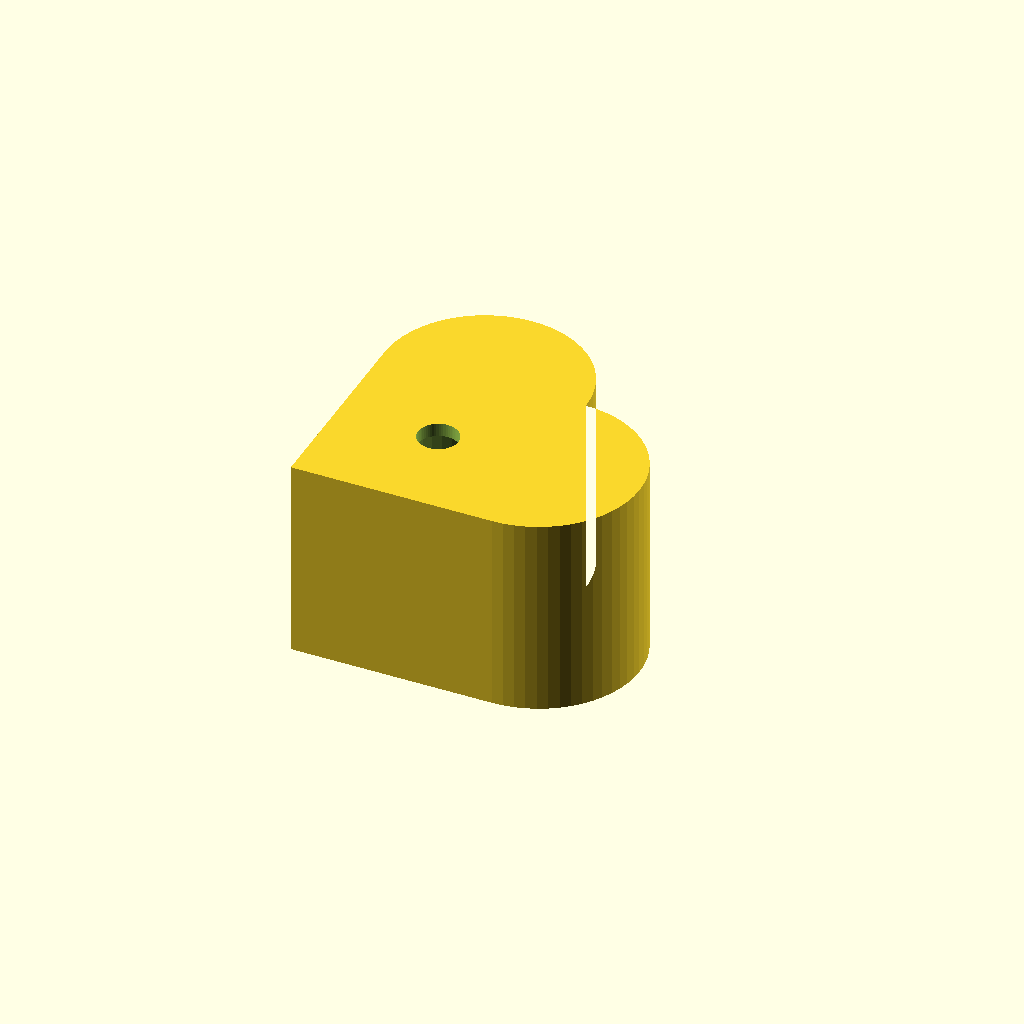
Cell 1: rendered with the file's own defaults.
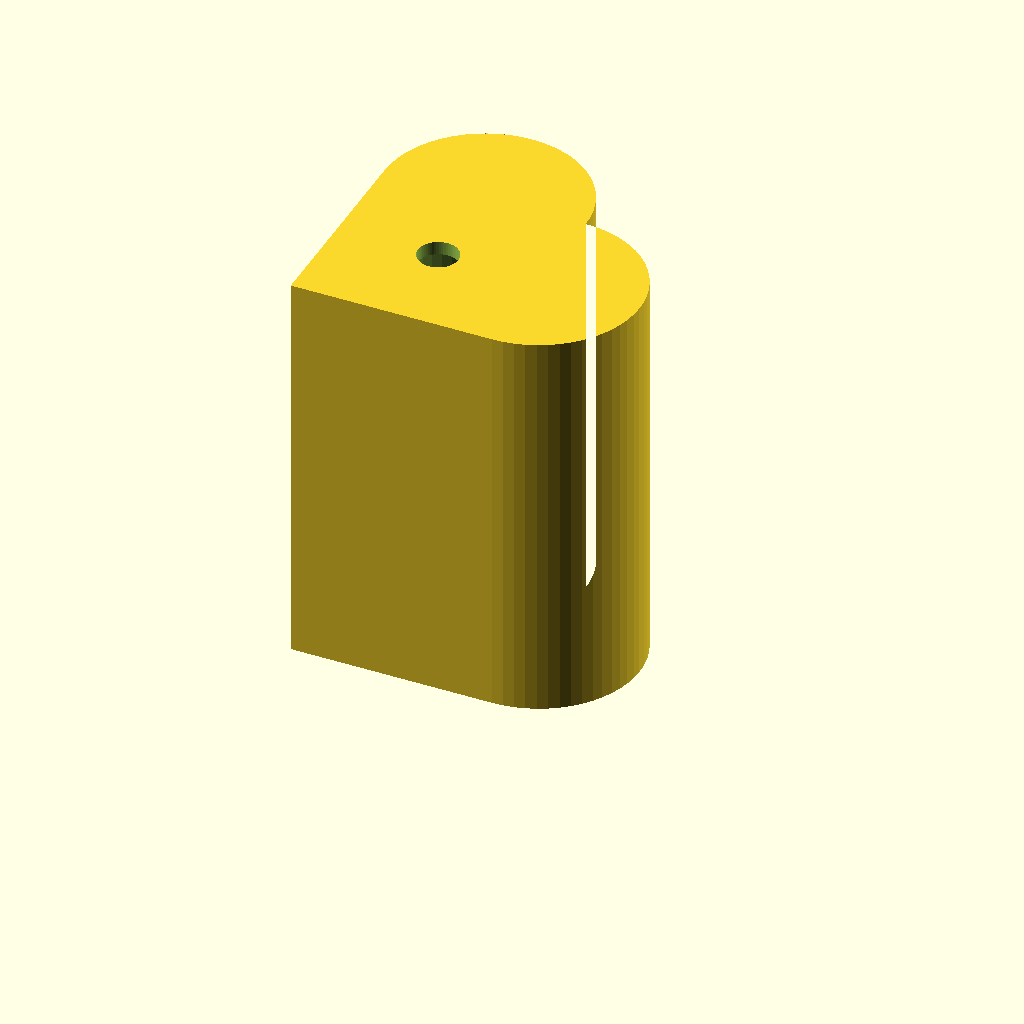
Cell 2 — h_height set to 60, the other parameters unchanged.
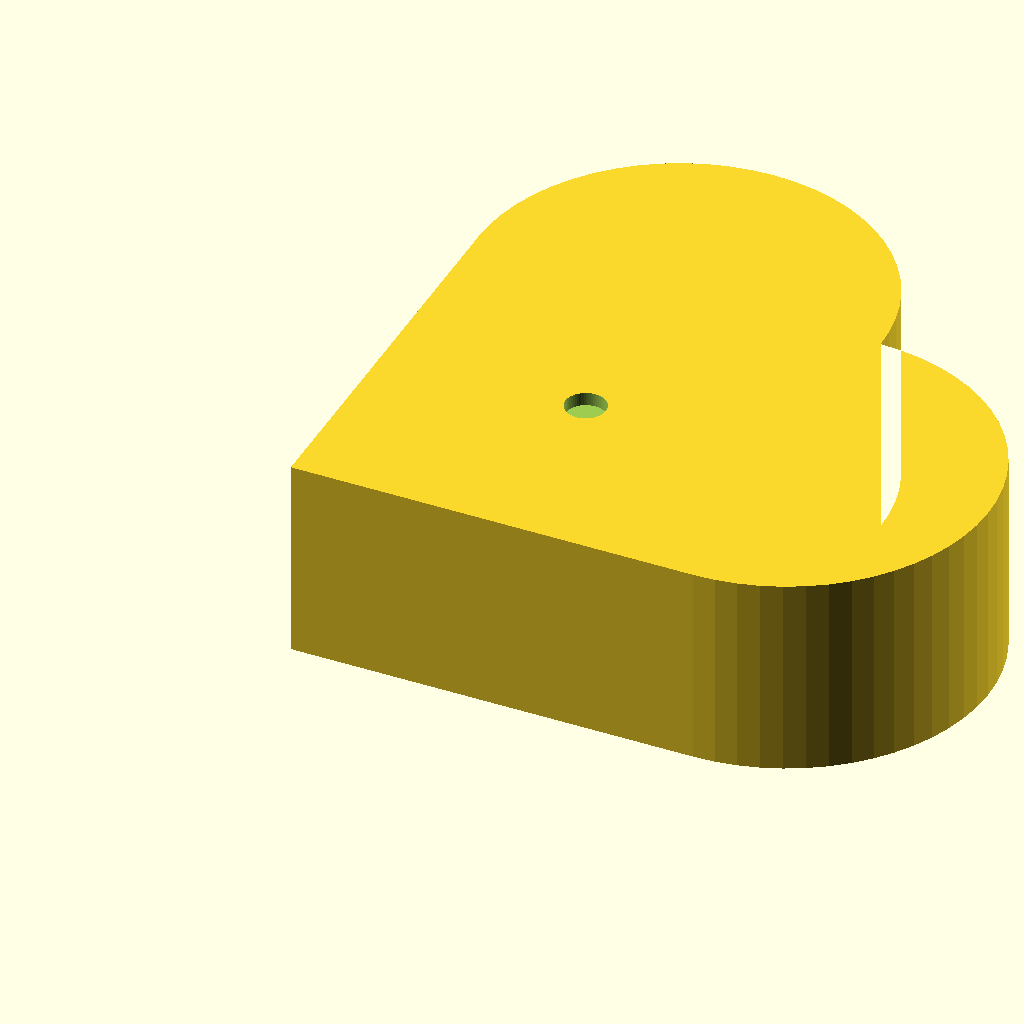
Cell 3: h_size = 60 (everything else at default).
All cells are drawn from one camera (rotation 55°, 0°, 25°, orthographic, colour scheme Cornfield), so only the parameter changes between them.
The OpenSCAD source (inputs/thingiverse/files/thing-2278779/files/heart-planter.scad):
$fn=60;
h_height=30;
hc_height=10;
h_size = 30;
t = 2;
support_r=3;
support_h=3;
planter = 1;

module flat_heart( h, s) {
  square(s);

  translate([s/2, s, 0])
  circle(s/2);

  translate([s, s/2, 0])
  circle(s/2);
}

module heart( h, s){
    difference()
    {
        linear_extrude(height=h) flat_heart( h, s);
        linear_extrude(height=h-t) translate( [ t/2, t/2, 0]) flat_heart( h-t, s-t);
    }
}

module cover( with_feet){
    // cover
    union(){
    rotate([180, 0, 90]) translate( [-t, -t, -hc_height]) heart( hc_height, h_size+t*2);
    if ( with_feet == 1){
        // feets
        translate([h_size/2, h_size/4, -2+support_h]) cylinder( r=support_r, h=support_h);
        translate([h_size, h_size/4, -2+support_h]) cylinder( r=support_r, h=support_h);
        rotate([0, 0, 90]){
            translate([h_size/2, -h_size/4, -2+support_h]) cylinder( r=support_r, h=support_h);
            translate([h_size, -h_size/4, -2+support_h]) cylinder( r=support_r, h=support_h);
        }
        rotate([0, 0, 20]) translate([h_size, h_size/2, -2+support_h]) cylinder( r=support_r, h=support_h);
        }
    }
}
module heart_planter( with_planter){
    difference(){
        heart( h_height, h_size);
        if ( with_planter == 1)
            translate([h_size/2, h_size/2, -2+support_h]) cylinder( r=3, h=100);    
    }
}

heart_planter( planter);
//cover( planter);
Parameter table extracted from the source (name, type, default, range or options):
h_height: number, default 30
hc_height: number, default 10
h_size: number, default 30
t: number, default 2
support_r: number, default 3
support_h: number, default 3
planter: number, default 1
